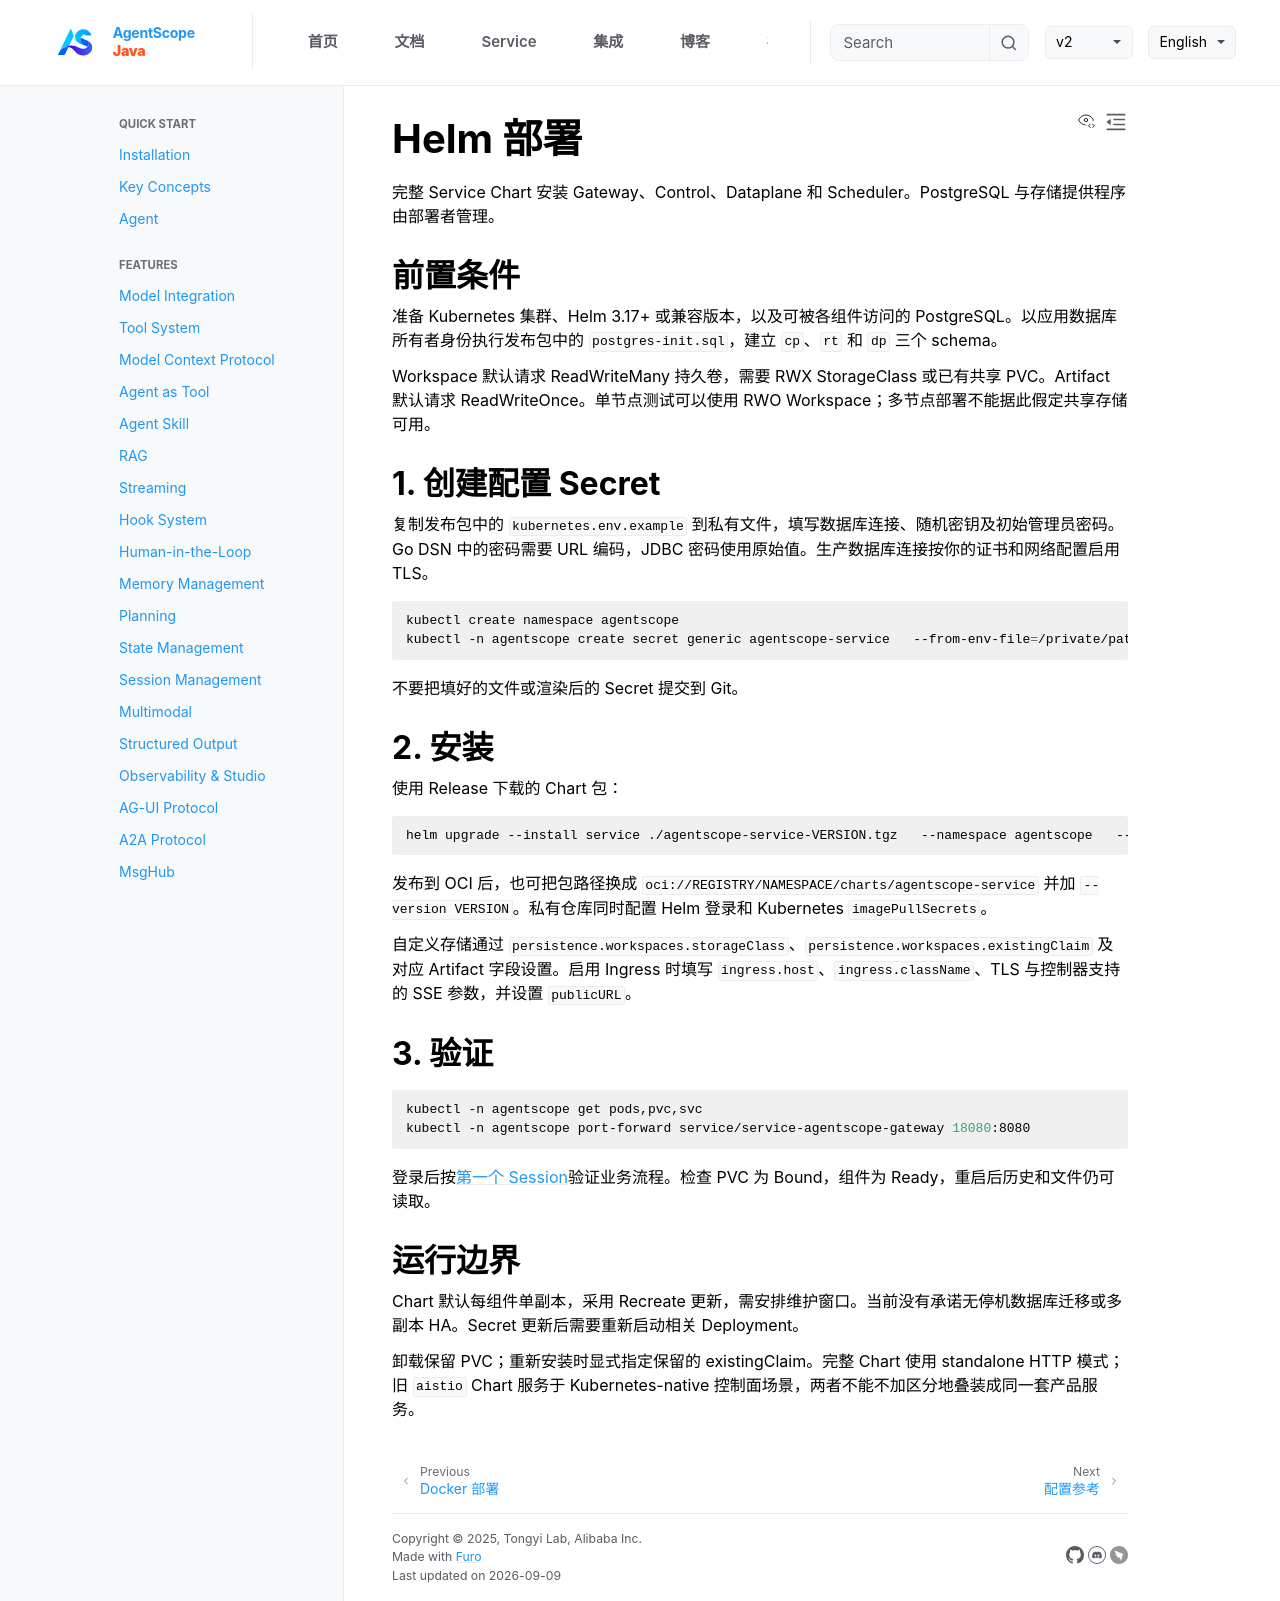

repository: agentscope-ai/agentscope-java · page: v2/zh/service/kubernetes.html · generator: jekyll

# Helm 部署

完整 Service Chart 安装 Gateway、Control、Dataplane 和 Scheduler。PostgreSQL 与存储提供程序由部署者管理。

## 前置条件

准备 Kubernetes 集群、Helm 3.17+ 或兼容版本，以及可被各组件访问的 PostgreSQL。以应用数据库所有者身份执行发布包中的 `postgres-init.sql`，建立 `cp`、`rt` 和 `dp` 三个 schema。

Workspace 默认请求 ReadWriteMany 持久卷，需要 RWX StorageClass 或已有共享 PVC。Artifact 默认请求 ReadWriteOnce。单节点测试可以使用 RWO Workspace；多节点部署不能据此假定共享存储可用。

## 1. 创建配置 Secret

复制发布包中的 `kubernetes.env.example` 到私有文件，填写数据库连接、随机密钥及初始管理员密码。Go DSN 中的密码需要 URL 编码，JDBC 密码使用原始值。生产数据库连接按你的证书和网络配置启用 TLS。

```bash
kubectl create namespace agentscope
kubectl -n agentscope create secret generic agentscope-service   --from-env-file=/private/path/service.env
```

不要把填好的文件或渲染后的 Secret 提交到 Git。

## 2. 安装

使用 Release 下载的 Chart 包：

```bash
helm upgrade --install service ./agentscope-service-VERSION.tgz   --namespace agentscope   --set imageRepository=REGISTRY/NAMESPACE   --set existingSecret=agentscope-service   --wait --timeout 10m
```

发布到 OCI 后，也可把包路径换成 `oci://REGISTRY/NAMESPACE/charts/agentscope-service` 并加 `--version VERSION`。私有仓库同时配置 Helm 登录和 Kubernetes `imagePullSecrets`。

自定义存储通过 `persistence.workspaces.storageClass`、`persistence.workspaces.existingClaim` 及对应 Artifact 字段设置。启用 Ingress 时填写 `ingress.host`、`ingress.className`、TLS 与控制器支持的 SSE 参数，并设置 `publicURL`。

## 3. 验证

```bash
kubectl -n agentscope get pods,pvc,svc
kubectl -n agentscope port-forward service/service-agentscope-gateway 18080:8080
```

登录后按[第一个 Session](first-session.md)验证业务流程。检查 PVC 为 Bound，组件为 Ready，重启后历史和文件仍可读取。

## 运行边界

Chart 默认每组件单副本，采用 Recreate 更新，需安排维护窗口。当前没有承诺无停机数据库迁移或多副本 HA。Secret 更新后需要重新启动相关 Deployment。

卸载保留 PVC；重新安装时显式指定保留的 existingClaim。完整 Chart 使用 standalone HTTP 模式；旧 `aistio` Chart 服务于 Kubernetes-native 控制面场景，两者不能不加区分地叠装成同一套产品服务。
